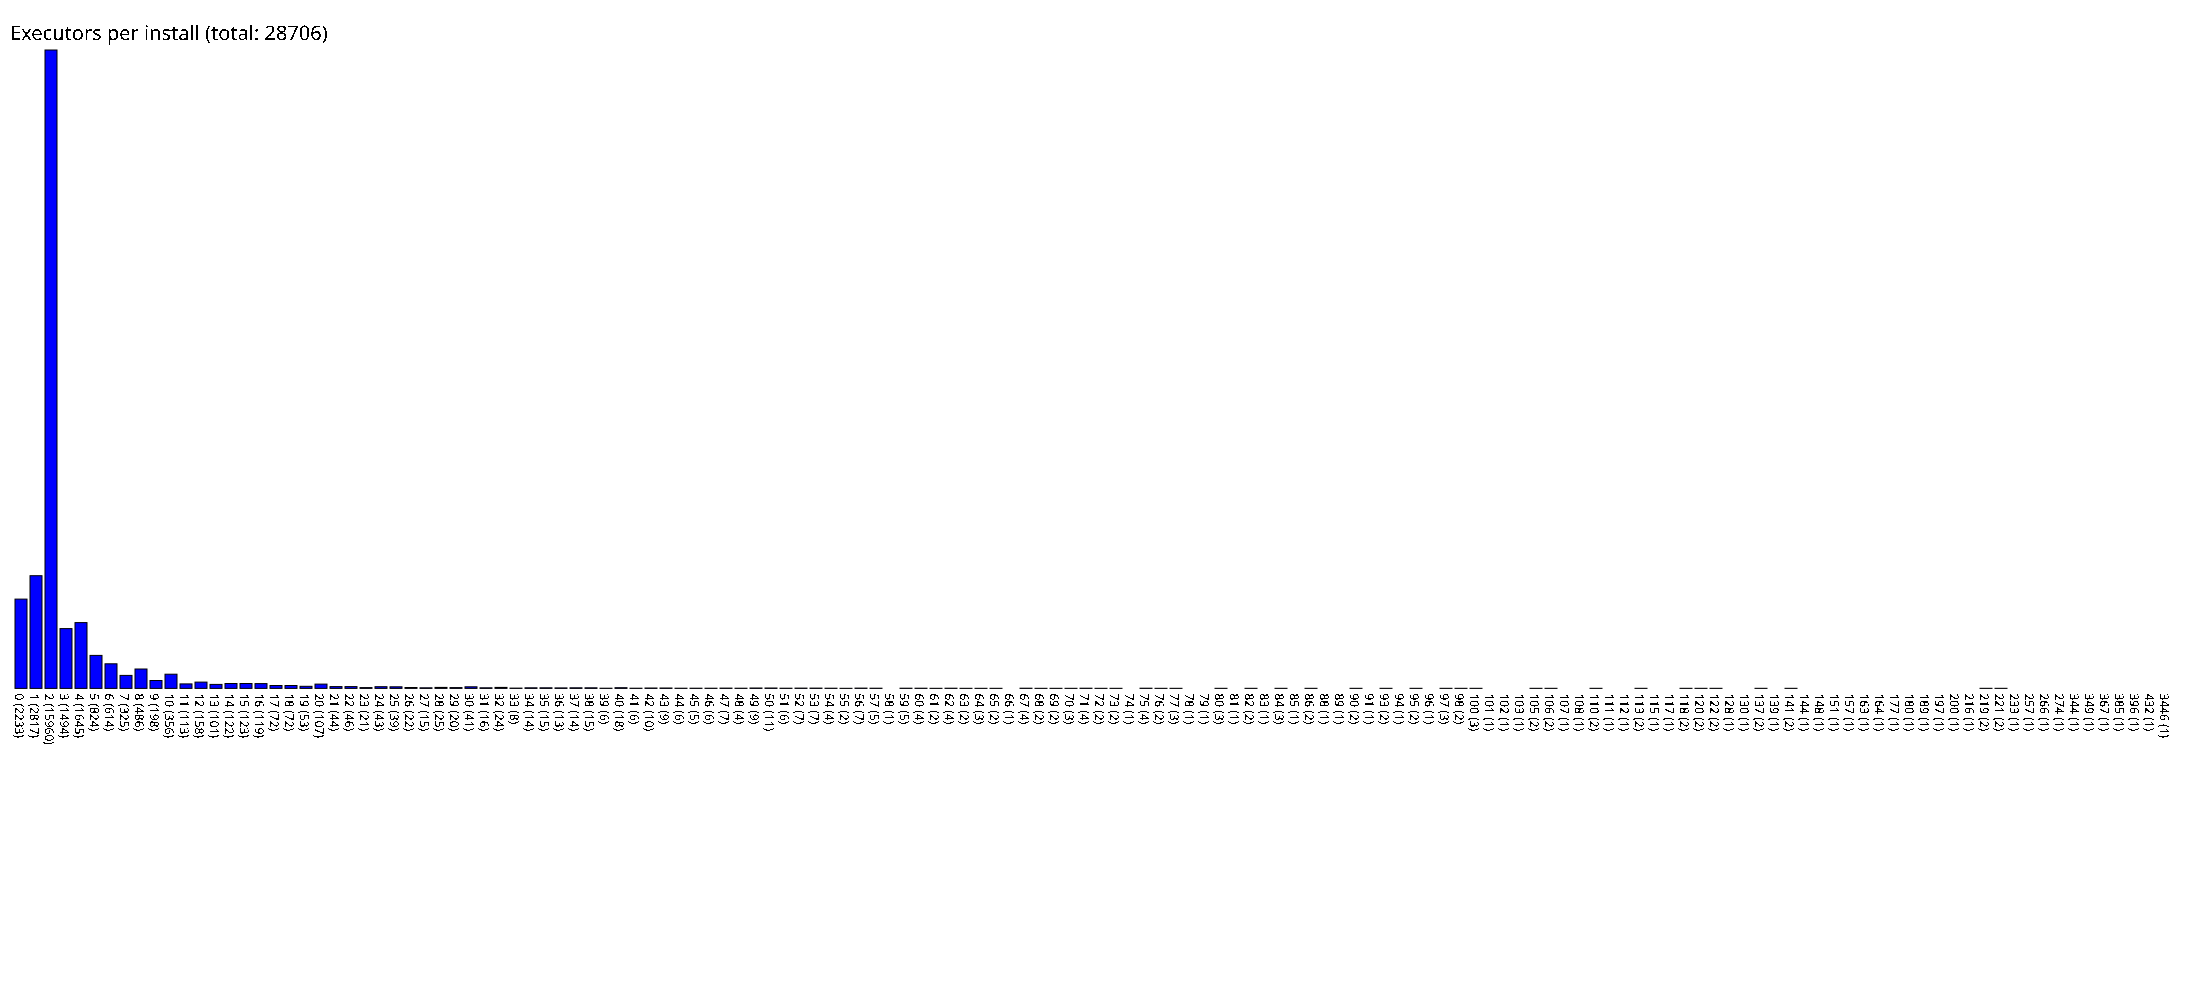

The table this chart was drawn from, first rows:
0, 2233
1, 2817
2, 15960
3, 1494
4, 1645
5, 824
6, 614
7, 325
8, 486
9, 198
10, 356
11, 113
12, 158
13, 101
14, 122
15, 123
16, 119
17, 72
18, 72
19, 53
20, 107
21, 44
22, 46
23, 21
24, 43
25, 39
26, 22
27, 15
28, 25
29, 20
30, 41
31, 16
32, 24
33, 8
34, 14
35, 15
36, 13
37, 14
38, 15
39, 6
40, 18
41, 6
42, 10
43, 9
44, 6
45, 5
46, 6
47, 7
48, 4
49, 9
50, 11
51, 6
52, 7
53, 7
54, 4
55, 2
56, 7
57, 5
58, 1
59, 5
60, 4
... 83 more rows
